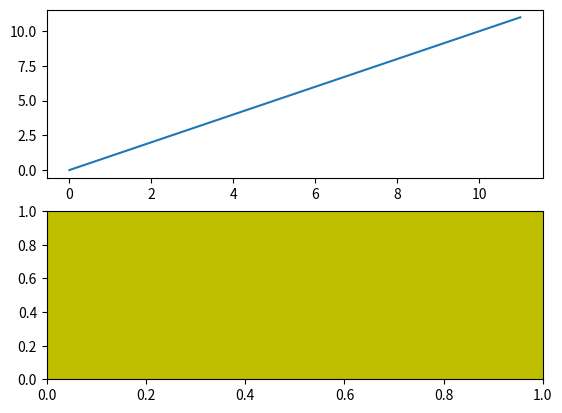

This chart was generated by the following Python code:
#!/usr/bin/env python
# -*- coding: utf-8 -*-

__author__ = 'qiudebo'

import matplotlib.pyplot as plt


if __name__ == '__main__':
    plt.subplot(211)
    plt.plot(range(12))
    plt.subplot(212, facecolor='y')
    plt.show()